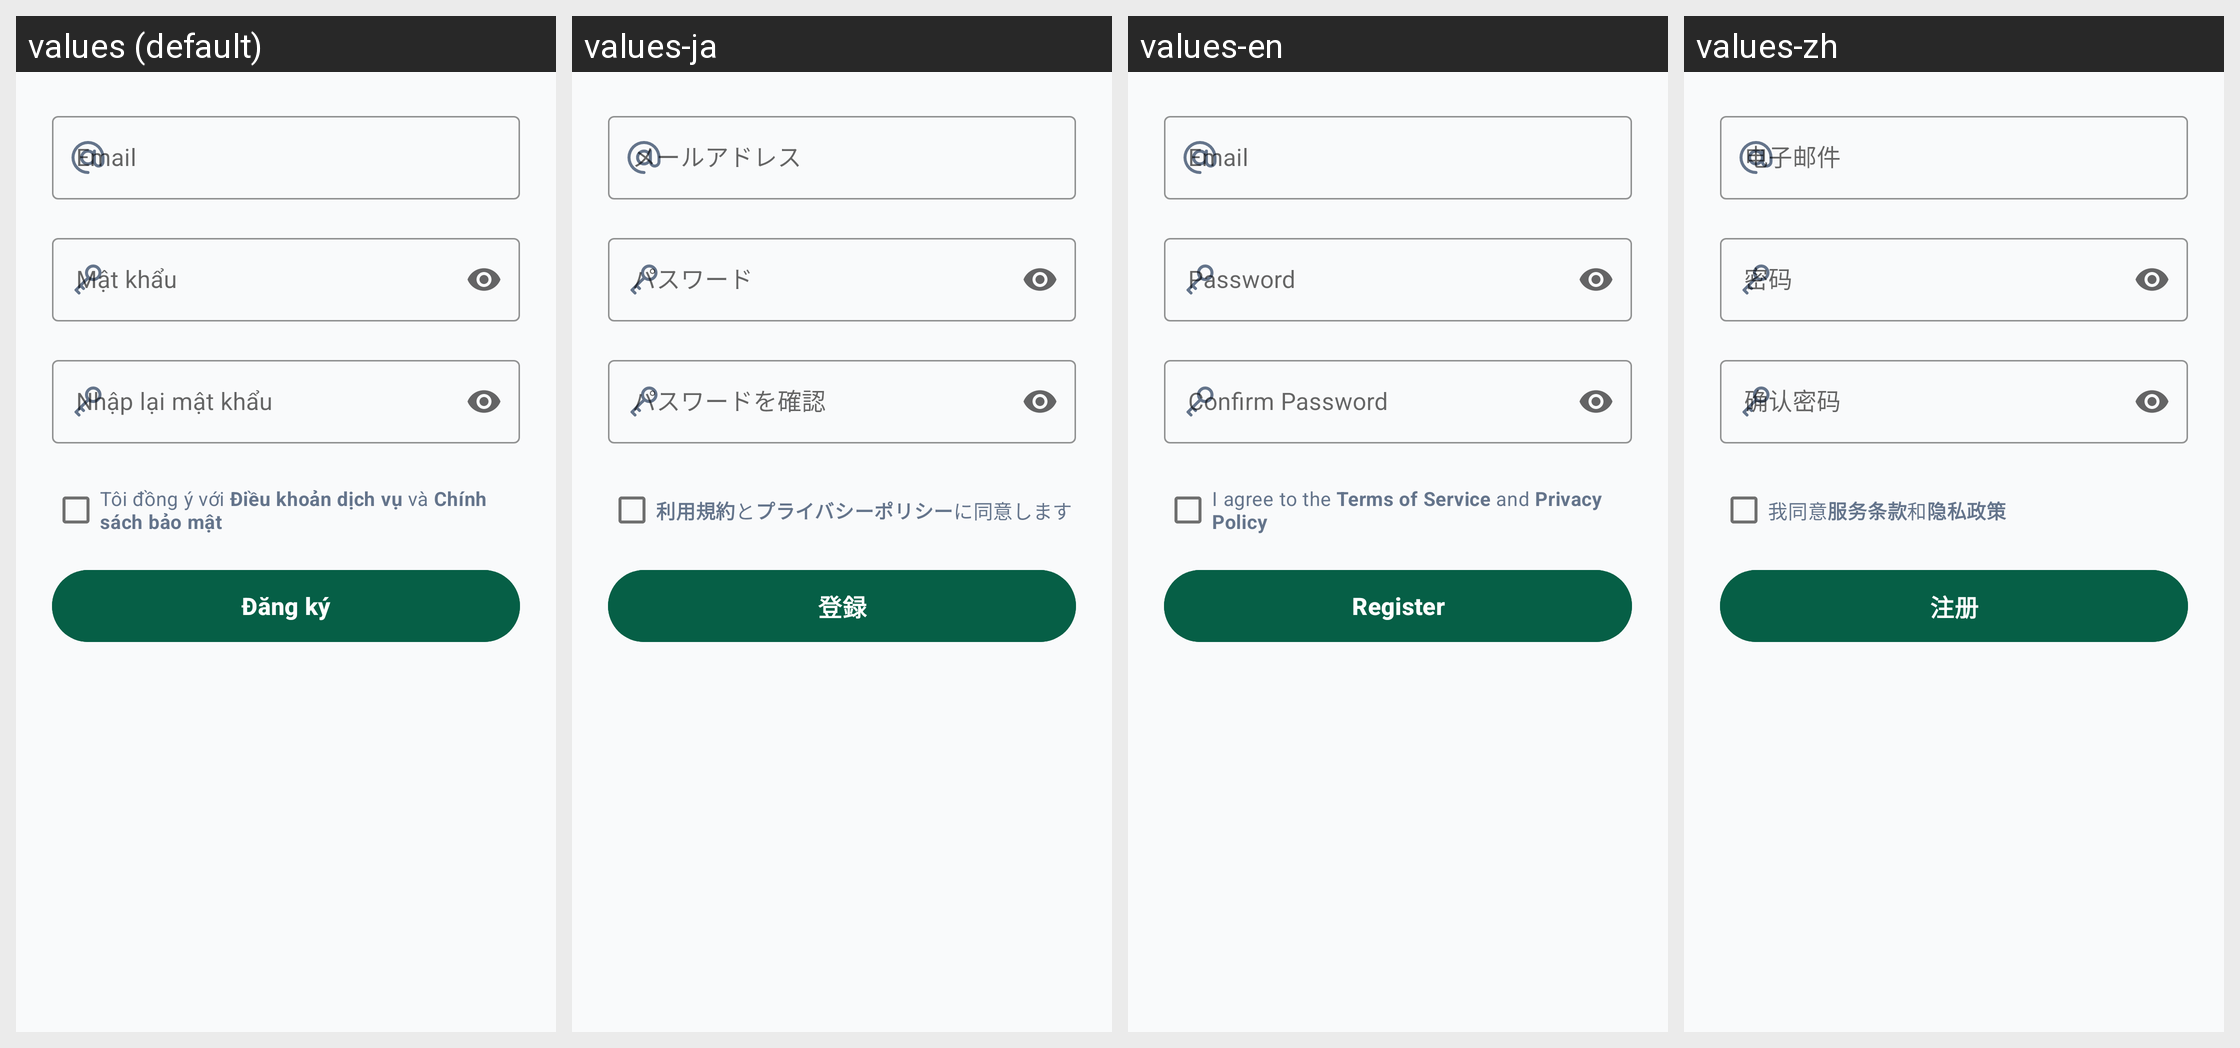

Strings drawn on this Android screen and how each of the app's shown locales translates them:
Android screen res/layout/page_register.xml rendered under 4 locales, left to right: values (default), values-ja, values-en, values-zh. Device: Nexus 5 (rendered at 1080×1920; each locale shown at half size, 540×960, under a caption strip naming it); theme Theme.EcoLens.
Strings drawn on this screen, with the default value and each locale's value (text and hints the layout hard-codes, and strings that could not be matched under every locale, appear in the picture but are not listed):

email
  values: Email
  values-ja: メールアドレス
  values-en: Email
  values-zh: 电子邮件

confirm_password
  values: Nhập lại mật khẩu
  values-ja: パスワードを確認
  values-en: Confirm Password
  values-zh: 确认密码

agree_terms
  values: Tôi đồng ý với Điều khoản dịch vụ và Chính sách bảo mật
  values-ja: 利用規約とプライバシーポリシーに同意します
  values-en: I agree to the Terms of Service and Privacy Policy
  values-zh: 我同意服务条款和隐私政策

register
  values: Đăng ký
  values-ja: 登録
  values-en: Register
  values-zh: 注册
